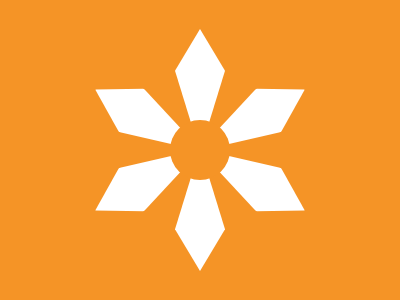

Write a web page that renders exactly this picture using CSS.

<div>
  <p></p>
  <p></p>
  <p></p>
  <p></p>
  <p></p>
  <p></p>
  <style>
    div > * {
      position: absolute;
      width: 50;
      height: 110;
      background: #fff;
      clip-path: polygon(50% 0%, 100% 38%, 58% 100%, 42% 100%, 0% 38%);
      transform-origin: 50% 110%;
    }
    p:nth-child(2) {
      rotate: 60deg;
    }
    p:nth-child(3) {
      rotate: 120deg;
    }
    p:nth-child(4) {
      rotate: 180deg;
    }
    p:nth-child(5) {
      rotate: 240deg;
    }
    p:nth-child(6) {
      rotate: 300deg;
    }
    div:before {
      position: absolute;
      top: 120;
      left: 170;
      content: '';
      width: 60;
      height: 60;
      border-radius: 50%;
      background: #f59426;
      z-index: 1;
    }
    & {
      background: #f59426;
      padding: 5 167;
    }
  </style>
</div>
